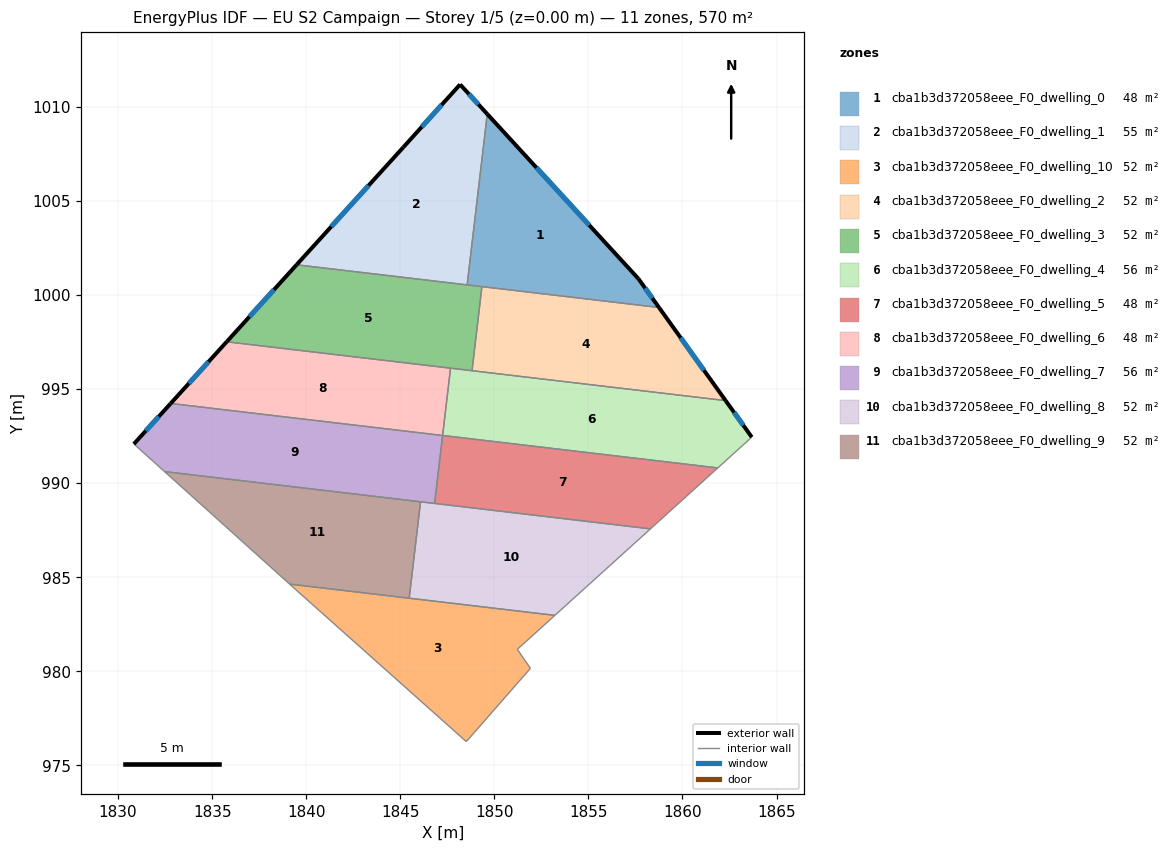
=== STOREY PLAN SPEC (per zone: floor XY polygon, exterior-wall plan segments, windows/doors) ===
zone 1: cba1b3d372058eee_F0_dwelling_0  (48.3 m²)
  floor: (1857.66, 1000.86) (1858.75, 999.34) (1848.55, 1000.54) (1849.62, 1009.62)
  exterior wall: (1857.66, 1000.86) – (1849.62, 1009.62)  [11.9 m]
    window: (1855.05, 1003.71) – (1852.24, 1006.77)  [4.4 m²]
  exterior wall: (1858.75, 999.34) – (1857.66, 1000.86)  [1.9 m]
    window: (1858.40, 999.83) – (1858.02, 1000.37)  [0.7 m²]
  interior walls: 3
zone 2: cba1b3d372058eee_F0_dwelling_1  (55.4 m²)
  floor: (1848.18, 1011.19) (1849.62, 1009.62) (1848.55, 1000.54) (1839.49, 1001.61) (1845.16, 1007.85)
  exterior wall: (1845.16, 1007.85) – (1839.49, 1001.61)  [8.4 m]
    window: (1843.32, 1005.82) – (1841.33, 1003.64)  [3.1 m²]
  exterior wall: (1848.18, 1011.19) – (1845.16, 1007.85)  [4.5 m]
    window: (1847.20, 1010.11) – (1846.14, 1008.94)  [1.7 m²]
  exterior wall: (1849.62, 1009.62) – (1848.18, 1011.19)  [2.1 m]
    window: (1849.15, 1010.13) – (1848.65, 1010.68)  [0.8 m²]
  interior walls: 3
zone 3: cba1b3d372058eee_F0_dwelling_10  (51.9 m²)
  floor: (1853.22, 982.97) (1851.22, 981.17) (1851.92, 980.16) (1848.51, 976.26) (1839.40, 984.38) (1839.12, 984.63)
  interior walls: 7
zone 4: cba1b3d372058eee_F0_dwelling_2  (51.9 m²)
  floor: (1858.75, 999.34) (1862.29, 994.39) (1848.81, 995.98) (1849.34, 1000.45)
  exterior wall: (1862.29, 994.39) – (1858.75, 999.34)  [6.1 m]
    window: (1861.14, 996.00) – (1859.90, 997.73)  [2.2 m²]
  interior walls: 3
zone 5: cba1b3d372058eee_F0_dwelling_3  (51.9 m²)
  floor: (1849.34, 1000.45) (1848.81, 995.98) (1848.80, 995.98) (1835.77, 997.51) (1839.49, 1001.61)
  exterior wall: (1839.49, 1001.61) – (1835.77, 997.51)  [5.5 m]
    window: (1838.28, 1000.28) – (1836.98, 998.85)  [2.0 m²]
  interior walls: 7
zone 6: cba1b3d372058eee_F0_dwelling_4  (55.9 m²)
  floor: (1862.29, 994.39) (1863.68, 992.45) (1863.61, 992.38) (1861.88, 990.81) (1847.25, 992.54) (1847.67, 996.11)
  exterior wall: (1863.68, 992.45) – (1862.29, 994.39)  [2.4 m]
    window: (1863.23, 993.08) – (1862.75, 993.76)  [0.9 m²]
  interior walls: 8
zone 7: cba1b3d372058eee_F0_dwelling_5  (47.7 m²)
  floor: (1861.88, 990.81) (1858.30, 987.57) (1846.82, 988.92) (1847.25, 992.53)
  interior walls: 5
zone 8: cba1b3d372058eee_F0_dwelling_6  (47.8 m²)
  floor: (1847.67, 996.11) (1847.25, 992.54) (1832.80, 994.24) (1835.77, 997.51)
  exterior wall: (1835.77, 997.51) – (1832.80, 994.24)  [4.4 m]
    window: (1834.81, 996.45) – (1833.77, 995.30)  [1.6 m²]
  interior walls: 4
zone 9: cba1b3d372058eee_F0_dwelling_7  (55.9 m²)
  floor: (1847.25, 992.54) (1846.82, 988.92) (1832.47, 990.62) (1830.84, 992.08) (1832.80, 994.24)
  exterior wall: (1832.80, 994.24) – (1830.84, 992.08)  [2.9 m]
    window: (1832.16, 993.54) – (1831.48, 992.78)  [1.1 m²]
  interior walls: 6
zone 10: cba1b3d372058eee_F0_dwelling_8  (51.9 m²)
  floor: (1858.30, 987.57) (1853.22, 982.97) (1845.47, 983.89) (1846.08, 989.01)
  interior walls: 5
zone 11: cba1b3d372058eee_F0_dwelling_9  (51.9 m²)
  floor: (1846.08, 989.01) (1845.47, 983.89) (1839.12, 984.63) (1832.47, 990.62)
  interior walls: 4

=== DERIVED (storey summary) ===
Building: EU S2 Campaign
Storey: 1 of 5  (floor level z = 0.00 m)
Storey gross floor area: 570.4 m²
Zones on this storey: 11
  - cba1b3d372058eee_F0_dwelling_0: floor 48.3 m²; exterior wall 13.8 m (41.3 m²); 2 window(s) 5.0 m²; WWR 12.2%
  - cba1b3d372058eee_F0_dwelling_1: floor 55.4 m²; exterior wall 15.1 m (45.2 m²); 3 window(s) 5.5 m²; WWR 12.2%
  - cba1b3d372058eee_F0_dwelling_10: floor 51.9 m²
  - cba1b3d372058eee_F0_dwelling_2: floor 51.9 m²; exterior wall 6.1 m (18.3 m²); 1 window(s) 2.2 m²; WWR 12.2%
  - cba1b3d372058eee_F0_dwelling_3: floor 51.9 m²; exterior wall 5.5 m (16.6 m²); 1 window(s) 2.0 m²; WWR 12.2%
  - cba1b3d372058eee_F0_dwelling_4: floor 55.9 m²; exterior wall 2.4 m (7.2 m²); 1 window(s) 0.9 m²; WWR 12.2%
  - cba1b3d372058eee_F0_dwelling_5: floor 47.7 m²
  - cba1b3d372058eee_F0_dwelling_6: floor 47.8 m²; exterior wall 4.4 m (13.3 m²); 1 window(s) 1.6 m²; WWR 12.2%
  - cba1b3d372058eee_F0_dwelling_7: floor 55.9 m²; exterior wall 2.9 m (8.7 m²); 1 window(s) 1.1 m²; WWR 12.2%
  - cba1b3d372058eee_F0_dwelling_8: floor 51.9 m²
  - cba1b3d372058eee_F0_dwelling_9: floor 51.9 m²
Zone adjacency (shared interzone walls):
  - cba1b3d372058eee_F0_dwelling_0 ↔ cba1b3d372058eee_F0_dwelling_1
  - cba1b3d372058eee_F0_dwelling_0 ↔ cba1b3d372058eee_F0_dwelling_2
  - cba1b3d372058eee_F0_dwelling_0 ↔ cba1b3d372058eee_F0_dwelling_3
  - cba1b3d372058eee_F0_dwelling_1 ↔ cba1b3d372058eee_F0_dwelling_3
  - cba1b3d372058eee_F0_dwelling_10 ↔ cba1b3d372058eee_F0_dwelling_8
  - cba1b3d372058eee_F0_dwelling_10 ↔ cba1b3d372058eee_F0_dwelling_9
  - cba1b3d372058eee_F0_dwelling_2 ↔ cba1b3d372058eee_F0_dwelling_3
  - cba1b3d372058eee_F0_dwelling_2 ↔ cba1b3d372058eee_F0_dwelling_4
  - cba1b3d372058eee_F0_dwelling_3 ↔ cba1b3d372058eee_F0_dwelling_4
  - cba1b3d372058eee_F0_dwelling_3 ↔ cba1b3d372058eee_F0_dwelling_6
  - cba1b3d372058eee_F0_dwelling_4 ↔ cba1b3d372058eee_F0_dwelling_5
  - cba1b3d372058eee_F0_dwelling_4 ↔ cba1b3d372058eee_F0_dwelling_6
  - cba1b3d372058eee_F0_dwelling_5 ↔ cba1b3d372058eee_F0_dwelling_7
  - cba1b3d372058eee_F0_dwelling_5 ↔ cba1b3d372058eee_F0_dwelling_8
  - cba1b3d372058eee_F0_dwelling_6 ↔ cba1b3d372058eee_F0_dwelling_7
  - cba1b3d372058eee_F0_dwelling_7 ↔ cba1b3d372058eee_F0_dwelling_8
  - cba1b3d372058eee_F0_dwelling_7 ↔ cba1b3d372058eee_F0_dwelling_9
  - cba1b3d372058eee_F0_dwelling_8 ↔ cba1b3d372058eee_F0_dwelling_9